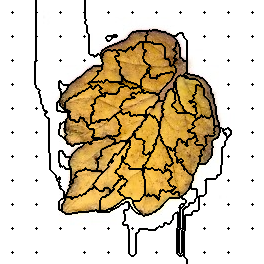

The table this chart was drawn from, first rows:
120, 120, 120, 120, 120, 120, 120, 120, 120, 120, 120, 120, 120, 120, 120, 120, 120, 120, 120, 120, 120, 120, 120, 120
120, 120, 120, 120, 120, 120, 120, 120, 120, 120, 120, 120, 120, 120, 120, 120, 120, 120, 120, 120, 120, 120, 120, 120
120, 120, 120, 120, 120, 120, 120, 120, 120, 120, 120, 120, 120, 120, 120, 120, 120, 120, 120, 120, 120, 120, 120, 120
120, 120, 120, 120, 120, 120, 120, 120, 120, 120, 120, 120, 120, 120, 120, 120, 120, 120, 120, 120, 120, 120, 120, 120
120, 120, 120, 120, 120, 120, 120, 120, 120, 120, 120, 120, 120, 120, 120, 120, 120, 120, 120, 120, 120, 120, 120, 120
120, 120, 120, 120, 120, 120, 120, 120, 120, 120, 120, 120, 120, 120, 120, 120, 120, 120, 120, 120, 120, 120, 120, 120
120, 120, 120, 120, 120, 120, 120, 120, 120, 120, 120, 120, 120, 120, 120, 120, 120, 120, 120, 120, 120, 120, 120, 120
120, 120, 120, 120, 120, 120, 120, 120, 120, 120, 120, 120, 120, 120, 120, 120, 120, 120, 120, 120, 120, 120, 120, 120
120, 120, 120, 120, 120, 120, 120, 120, 120, 120, 120, 120, 120, 120, 120, 120, 120, 120, 120, 120, 120, 120, 120, 120
120, 120, 120, 120, 120, 120, 120, 120, 120, 120, 120, 120, 120, 120, 120, 120, 120, 120, 120, 120, 120, 120, 120, 120
120, 120, 120, 120, 120, 120, 120, 120, 120, 120, 120, 120, 120, 120, 120, 120, 120, 120, 120, 120, 120, 120, 120, 120
120, 120, 120, 120, 120, 120, 120, 120, 120, 120, 120, 120, 120, 120, 120, 120, 120, 120, 120, 120, 120, 120, 120, 120
120, 120, 120, 120, 120, 120, 120, 120, 120, 120, 120, 120, 1, 120, 120, 120, 120, 120, 120, 120, 120, 120, 120, 120
120, 120, 120, 120, 120, 120, 120, 120, 120, 120, 120, 120, 120, 120, 120, 120, 120, 120, 120, 120, 120, 120, 120, 120
120, 120, 120, 120, 120, 120, 120, 120, 120, 120, 120, 120, 120, 120, 120, 120, 120, 120, 120, 120, 120, 120, 120, 120
120, 120, 120, 120, 120, 120, 120, 120, 120, 120, 120, 120, 120, 120, 120, 120, 120, 120, 120, 120, 120, 120, 120, 120
120, 120, 120, 120, 120, 120, 120, 120, 120, 120, 120, 120, 120, 120, 120, 120, 120, 120, 120, 120, 120, 120, 120, 120
120, 120, 120, 120, 120, 120, 120, 120, 120, 120, 120, 120, 120, 120, 120, 120, 120, 120, 120, 120, 120, 120, 120, 120
120, 120, 120, 120, 120, 120, 120, 120, 120, 120, 120, 120, 120, 120, 120, 120, 120, 120, 120, 120, 120, 120, 120, 120
120, 120, 120, 120, 120, 120, 120, 120, 120, 120, 120, 120, 120, 120, 120, 120, 120, 120, 120, 120, 120, 120, 120, 120
120, 120, 120, 120, 120, 120, 120, 120, 120, 120, 120, 120, 120, 120, 120, 120, 120, 120, 120, 120, 120, 120, 120, 120
120, 120, 120, 120, 120, 120, 120, 120, 120, 120, 120, 120, 120, 120, 120, 120, 120, 120, 120, 120, 120, 120, 120, 120
120, 120, 120, 120, 120, 120, 120, 120, 120, 120, 120, 120, 120, 120, 120, 120, 120, 120, 120, 120, 120, 120, 120, 120
120, 120, 120, 120, 120, 120, 120, 120, 120, 120, 120, 120, 120, 120, 120, 120, 120, 120, 120, 120, 120, 120, 120, 120
120, 120, 120, 120, 120, 120, 120, 120, 120, 120, 120, 120, 120, 120, 120, 120, 120, 120, 120, 120, 120, 120, 120, 120
120, 120, 120, 120, 120, 120, 120, 120, 120, 120, 120, 120, 120, 120, 120, 120, 120, 120, 120, 120, 120, 120, 120, 120
120, 120, 120, 120, 120, 120, 120, 120, 120, 120, 120, 120, 120, 120, 120, 120, 120, 120, 120, 120, 120, 120, 120, 120
120, 120, 120, 120, 120, 120, 120, 120, 120, 120, 120, 120, 120, 120, 120, 120, 120, 120, 120, 120, 120, 120, 120, 120
120, 120, 120, 120, 120, 120, 120, 120, 120, 120, 120, 120, 120, 120, 120, 120, 120, 120, 120, 120, 120, 120, 120, 120
120, 120, 120, 120, 120, 120, 120, 120, 120, 120, 120, 120, 120, 120, 120, 120, 120, 120, 120, 120, 120, 120, 120, 120
120, 120, 120, 120, 120, 120, 120, 120, 120, 120, 120, 120, 120, 120, 120, 120, 120, 120, 120, 120, 120, 120, 120, 120
120, 120, 120, 120, 120, 120, 120, 120, 120, 120, 120, 120, 120, 120, 120, 120, 120, 120, 120, 120, 120, 120, 120, 120
120, 120, 120, 120, 120, 120, 120, 120, 120, 120, 120, 120, 120, 120, 120, 120, 120, 120, 120, 120, 120, 120, 120, 120
120, 120, 120, 120, 120, 120, 120, 120, 120, 120, 120, 120, 120, 120, 120, 120, 120, 120, 120, 120, 120, 120, 120, 120
120, 120, 120, 120, 120, 120, 120, 120, 120, 120, 120, 120, 120, 120, 120, 120, 120, 120, 120, 120, 120, 120, 120, 120
120, 120, 120, 120, 120, 120, 120, 120, 120, 120, 120, 120, 120, 120, 120, 120, 120, 120, 120, 120, 120, 120, 120, 120
120, 120, 120, 120, 120, 120, 120, 120, 120, 120, 120, 120, 16, 120, 120, 120, 120, 120, 120, 120, 120, 120, 120, 120
120, 120, 120, 120, 120, 120, 120, 120, 120, 120, 120, 120, 120, 120, 120, 120, 120, 120, 120, 120, 120, 120, 120, 120
120, 120, 120, 120, 120, 120, 120, 120, 120, 120, 120, 120, 120, 120, 120, 120, 120, 120, 120, 120, 120, 120, 120, 120
120, 120, 120, 120, 120, 120, 120, 120, 120, 120, 120, 120, 120, 120, 120, 120, 120, 120, 120, 120, 120, 120, 120, 120
120, 120, 120, 120, 120, 120, 120, 120, 120, 120, 120, 120, 120, 120, 120, 120, 120, 120, 120, 120, 120, 120, 120, 120
120, 120, 120, 120, 120, 120, 120, 120, 120, 120, 120, 120, 120, 120, 120, 120, 120, 120, 120, 120, 120, 120, 120, 120
120, 120, 120, 120, 120, 120, 120, 120, 120, 120, 120, 120, 120, 120, 120, 120, 120, 120, 120, 120, 120, 120, 120, 120
120, 120, 120, 120, 120, 120, 120, 120, 120, 120, 120, 120, 120, 120, 120, 120, 120, 120, 120, 120, 120, 120, 120, 120
120, 120, 120, 120, 120, 120, 120, 120, 120, 120, 120, 120, 120, 120, 120, 120, 120, 120, 120, 120, 120, 120, 120, 120
120, 120, 120, 120, 120, 120, 120, 120, 120, 120, 120, 120, 120, 120, 120, 120, 120, 120, 120, 120, 120, 120, 120, 120
120, 120, 120, 120, 120, 120, 120, 120, 120, 120, 120, 120, 120, 120, 120, 120, 120, 120, 120, 120, 120, 120, 120, 120
120, 120, 120, 120, 120, 120, 120, 120, 120, 120, 120, 120, 120, 120, 120, 120, 120, 120, 120, 120, 120, 120, 120, 120
120, 120, 120, 120, 120, 120, 120, 120, 120, 120, 120, 120, 120, 120, 120, 120, 120, 120, 120, 120, 120, 120, 120, 120
120, 120, 120, 120, 120, 120, 120, 120, 120, 120, 120, 120, 120, 120, 120, 120, 120, 120, 120, 120, 120, 120, 120, 120
120, 120, 120, 120, 120, 120, 120, 120, 120, 120, 120, 120, 120, 120, 120, 120, 120, 120, 120, 120, 120, 120, 120, 120
120, 120, 120, 120, 120, 120, 120, 120, 120, 120, 120, 120, 120, 120, 120, 120, 120, 120, 120, 120, 120, 120, 120, 120
120, 120, 120, 120, 120, 120, 120, 120, 120, 120, 120, 120, 120, 120, 120, 120, 120, 120, 120, 120, 120, 120, 120, 120
120, 120, 120, 120, 120, 120, 120, 120, 120, 120, 120, 120, 120, 120, 120, 120, 120, 120, 120, 120, 120, 120, 120, 120
120, 120, 120, 120, 120, 120, 120, 120, 120, 120, 120, 120, 120, 120, 120, 120, 120, 120, 120, 120, 120, 120, 120, 120
120, 120, 120, 120, 120, 120, 120, 120, 120, 120, 120, 120, 120, 120, 120, 120, 120, 120, 120, 120, 120, 120, 120, 120
120, 120, 120, 120, 120, 120, 120, 120, 120, 120, 120, 120, 120, 120, 120, 120, 120, 120, 120, 120, 120, 120, 120, 120
120, 120, 120, 120, 120, 120, 120, 120, 120, 120, 120, 120, 120, 120, 120, 120, 120, 120, 120, 120, 120, 120, 120, 120
120, 120, 120, 120, 120, 120, 120, 120, 120, 120, 120, 120, 120, 120, 120, 120, 120, 120, 120, 120, 120, 120, 120, 120
120, 120, 120, 120, 120, 120, 120, 120, 120, 120, 120, 120, 120, 120, 120, 120, 120, 120, 120, 120, 120, 120, 120, 120
120, 120, 120, 120, 120, 120, 120, 120, 120, 120, 120, 120, 25, 120, 120, 120, 120, 120, 120, 120, 120, 120, 120, 120
... 203 more rows
